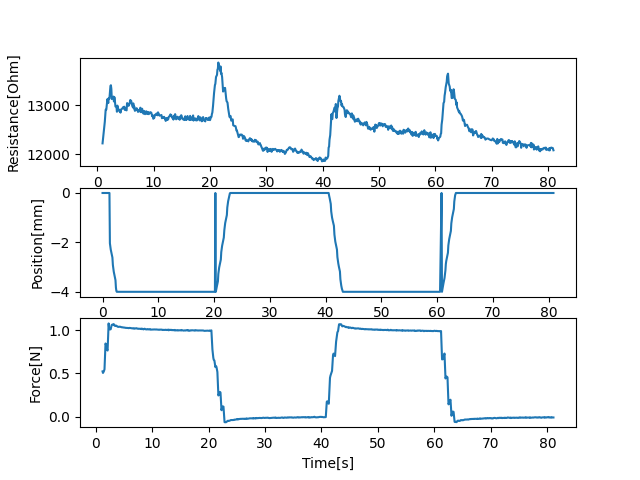

Source data for this figure (header and first rows):
12221.968883315432, 2199.858396884731, 0.9611489772796631, 0, 0.0029687881469726562, 0.5235160910073824, 1.241898536682129
12566, 2350, 1.283, 0, 1.243, 0.5057, 1.318
12661, 2343, 1.36, -2.036, 1.322, 0.5139, 1.395
12794, 2398, 1.437, -2.164, 1.399, 0.5243, 1.472
12909, 2388, 1.516, -2.292, 1.476, 0.5478, 1.588
12913, 2450, 1.629, -2.42, 1.591, 0.8461, 1.769
13124, 2461, 1.821, -2.612, 1.773, 0.8288, 1.856
13087, 2506, 1.899, -2.916, 1.858, 0.7986, 1.934
13045, 2488, 1.979, -3.06, 1.94, 0.778, 2.014
13146, 2533, 2.055, -3.188, 2.017, 0.7642, 2.135
13138, 2517, 2.182, -3.324, 2.141, 1.078, 2.319
13391, 2575, 2.362, -3.528, 2.322, 1.03, 2.397
13409, 2544, 2.444, -3.832, 2.404, 1.013, 2.48
13331, 2584, 2.523, -3.964, 2.484, 1.008, 2.558
13127, 2518, 2.602, -4.0, 2.561, 1.01, 2.682
13157, 2570, 2.724, -4.0, 2.687, 1.06, 2.861
13177, 2505, 2.903, -4.0, 2.864, 1.062, 2.937
13078, 2559, 2.982, -4.0, 2.941, 1.065, 3.017
13166, 2499, 3.057, -4.0, 3.019, 1.066, 3.092
13102, 2553, 3.136, -4.0, 3.096, 1.07, 3.213
12973, 2493, 3.254, -4.0, 3.215, 1.051, 3.394
12960, 2545, 3.437, -4.0, 3.399, 1.05, 3.473
12867, 2487, 3.514, -4.0, 3.475, 1.048, 3.549
12993, 2541, 3.592, -4.0, 3.554, 1.053, 3.627
12942, 2484, 3.669, -4.0, 3.63, 1.048, 3.744
12915, 2537, 3.788, -4.0, 3.749, 1.039, 3.923
12874, 2478, 3.966, -4.0, 3.926, 1.039, 4
12907, 2533, 4.048, -4.0, 4.005, 1.037, 4.088
12849, 2476, 4.148, -4.0, 4.09, 1.039, 4.183
12909, 2530, 4.226, -4.0, 4.187, 1.04, 4.307
12928, 2471, 4.419, -4.0, 4.31, 1.033, 4.632
12966, 2524, 4.676, -4.0, 4.636, 1.032, 4.712
12934, 2468, 4.754, -4.0, 4.715, 1.033, 4.788
12970, 2522, 4.834, -4.0, 4.794, 1.032, 4.868
12905, 2467, 4.912, -4.0, 4.871, 1.03, 4.995
12904, 2520, 5.041, -4.0, 5.001, 1.029, 5.188
12896, 2463, 5.229, -4.0, 5.19, 1.027, 5.263
13043, 2517, 5.306, -4.0, 5.268, 1.027, 5.341
12996, 2461, 5.383, -4.0, 5.345, 1.026, 5.418
13031, 2515, 5.46, -4.0, 5.422, 1.025, 5.541
12989, 2460, 5.585, -4.0, 5.546, 1.025, 5.73
13046, 2512, 5.773, -4.0, 5.733, 1.023, 5.809
13107, 2457, 5.886, -4.0, 5.817, 1.023, 5.921
13081, 2511, 5.961, -4.0, 5.923, 1.026, 5.996
13090, 2455, 6.038, -4.0, 6, 1.025, 6.119
13017, 2509, 6.161, -4.0, 6.122, 1.023, 6.298
12959, 2452, 6.341, -4.0, 6.302, 1.021, 6.376
13038, 2507, 6.418, -4.0, 6.379, 1.022, 6.454
12937, 2451, 6.499, -4.0, 6.459, 1.02, 6.534
12979, 2506, 6.574, -4.0, 6.536, 1.023, 6.65
12887, 2451, 6.695, -4.0, 6.655, 1.017, 6.836
12902, 2503, 6.878, -4.0, 6.838, 1.02, 6.912
12939, 2448, 6.957, -4.0, 6.917, 1.019, 6.992
12936, 2502, 7.043, -4.0, 6.995, 1.019, 7.086
12913, 2447, 7.129, -4.0, 7.09, 1.023, 7.212
12864, 2501, 7.253, -4.0, 7.214, 1.019, 7.391
12903, 2444, 7.435, -4.0, 7.395, 1.016, 7.469
12877, 2499, 7.511, -4.0, 7.472, 1.018, 7.546
12874, 2445, 7.591, -4.0, 7.551, 1.016, 7.626
12950, 2498, 7.67, -4.0, 7.629, 1.016, 7.745
12857, 2443, 7.789, -4.0, 7.75, 1.014, 7.929
... 660 more rows
